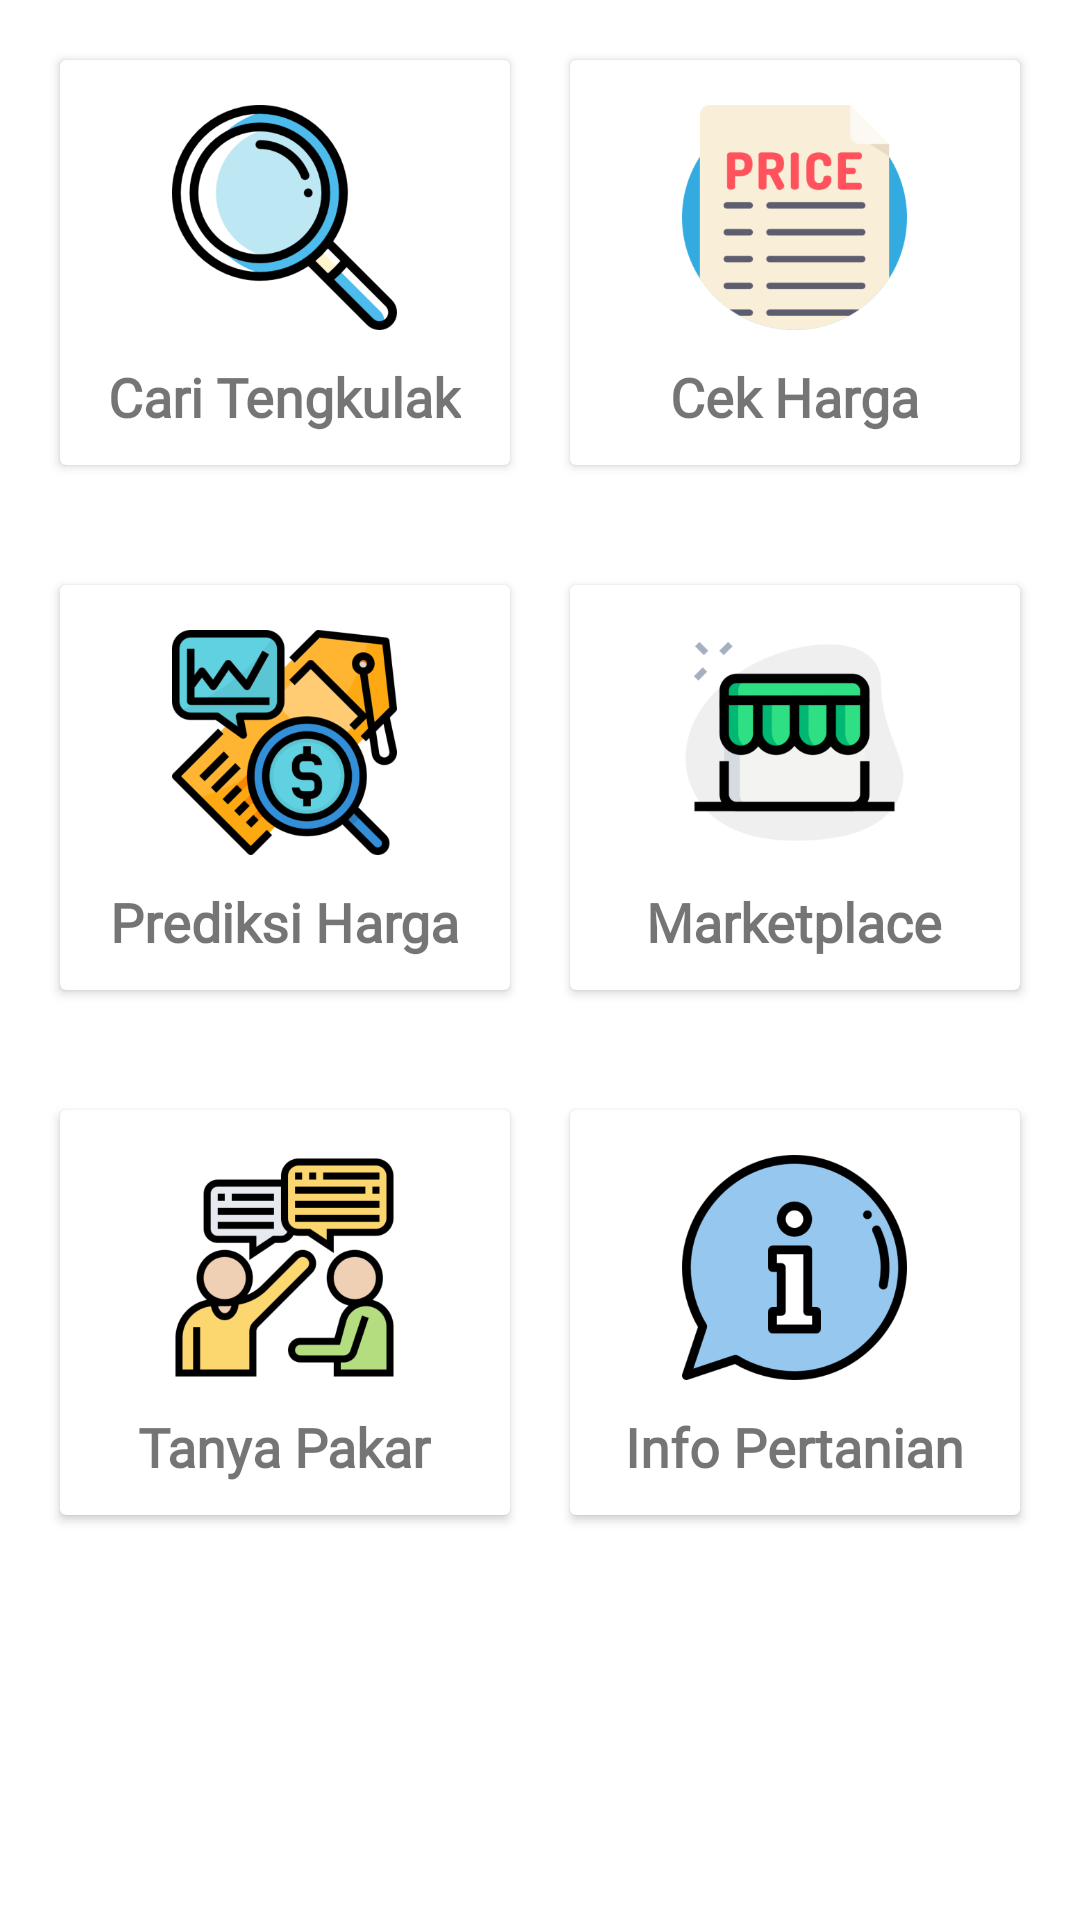

Write the Android layout XML for this screen, with the resource values it uses.
<!-- AndroidManifest.xml: application theme Theme.SahabatTani -->
<!-- res/layout/fragment_home.xml -->
<?xml version="1.0" encoding="utf-8"?>
<ScrollView xmlns:android="http://schemas.android.com/apk/res/android"
    xmlns:app="http://schemas.android.com/apk/res-auto"
    xmlns:tools="http://schemas.android.com/tools"
    android:id="@+id/home"
    android:layout_width="match_parent"
    android:layout_height="match_parent"
    tools:context=".ui.home.HomeFragment">

    <androidx.constraintlayout.widget.ConstraintLayout
        android:layout_width="match_parent"
        android:layout_height="match_parent">

        <LinearLayout
            android:id="@+id/linearLayout"
            android:layout_width="0dp"
            android:layout_height="175dp"
            android:orientation="horizontal"
            android:padding="10dp"
            app:layout_constraintEnd_toEndOf="parent"
            app:layout_constraintStart_toStartOf="parent"
            app:layout_constraintTop_toTopOf="parent">

            <androidx.cardview.widget.CardView
                android:id="@+id/menu_find_tengkulak"
                android:layout_width="0dp"
                android:layout_height="match_parent"
                android:layout_margin="10dp"
                android:layout_weight="1">

                <RelativeLayout
                    android:layout_width="match_parent"
                    android:layout_height="match_parent">

                    <TextView
                        android:id="@+id/textView2"
                        android:layout_width="wrap_content"
                        android:layout_height="wrap_content"
                        android:layout_below="@id/imageView6"
                        android:layout_centerHorizontal="true"
                        android:layout_marginTop="10dp"
                        android:fontFamily="@font/allerta"
                        android:text="Cari Tengkulak"
                        android:textSize="18sp"
                        android:textStyle="bold" />

                    <ImageView
                        android:id="@+id/imageView6"
                        android:layout_width="75dp"
                        android:layout_height="75dp"
                        android:layout_centerHorizontal="true"
                        android:layout_marginTop="15dp"
                        android:src="@mipmap/ic_search_foreground" />

                </RelativeLayout>
            </androidx.cardview.widget.CardView>

            <androidx.cardview.widget.CardView
                android:id="@+id/menu_check_price"
                android:layout_width="0dp"
                android:layout_height="match_parent"
                android:layout_margin="10dp"
                android:layout_weight="1">

                <RelativeLayout
                    android:layout_width="match_parent"
                    android:layout_height="match_parent">

                    <ImageView
                        android:id="@+id/imageView10"
                        android:layout_width="75dp"
                        android:layout_height="75dp"
                        android:layout_centerHorizontal="true"
                        android:layout_marginTop="15dp"
                        android:src="@mipmap/ic_price_foreground" />

                    <TextView
                        android:id="@+id/textView5"
                        android:layout_width="wrap_content"
                        android:layout_height="wrap_content"
                        android:layout_below="@id/imageView10"
                        android:layout_centerHorizontal="true"
                        android:layout_marginTop="10dp"
                        android:fontFamily="@font/allerta"
                        android:text="Cek Harga"
                        android:textSize="18sp"
                        android:textStyle="bold" />
                </RelativeLayout>
            </androidx.cardview.widget.CardView>
        </LinearLayout>

        <LinearLayout
            android:id="@+id/linearLayout2"
            android:layout_width="0dp"
            android:layout_height="175dp"
            android:orientation="horizontal"
            android:padding="10dp"
            app:layout_constraintEnd_toEndOf="parent"
            app:layout_constraintHorizontal_bias="0.0"
            app:layout_constraintStart_toStartOf="parent"
            app:layout_constraintTop_toBottomOf="@+id/linearLayout">

            <androidx.cardview.widget.CardView
                android:id="@+id/menu_forecast_price"
                android:layout_width="0dp"
                android:layout_height="match_parent"
                android:layout_margin="10dp"
                android:layout_weight="1">

                <RelativeLayout
                    android:layout_width="match_parent"
                    android:layout_height="match_parent">

                    <TextView
                        android:id="@+id/textView3"
                        android:layout_width="wrap_content"
                        android:layout_height="wrap_content"
                        android:layout_below="@id/imageView5"
                        android:layout_centerHorizontal="true"
                        android:layout_marginTop="10dp"
                        android:fontFamily="@font/allerta"
                        android:text="Prediksi Harga"
                        android:textSize="18sp"
                        android:textStyle="bold" />

                    <ImageView
                        android:id="@+id/imageView5"
                        android:layout_width="75dp"
                        android:layout_height="75dp"
                        android:layout_centerHorizontal="true"
                        android:layout_marginTop="15dp"
                        android:src="@mipmap/ic_price_forecast_foreground" />

                </RelativeLayout>
            </androidx.cardview.widget.CardView>

            <androidx.cardview.widget.CardView
                android:id="@+id/menu_marketplace"
                android:layout_width="0dp"
                android:layout_height="match_parent"
                android:layout_margin="10dp"
                android:layout_weight="1">

                <RelativeLayout
                    android:layout_width="match_parent"
                    android:layout_height="match_parent">

                    <ImageView
                        android:id="@+id/imageView4"
                        android:layout_width="75dp"
                        android:layout_height="75dp"
                        android:layout_centerHorizontal="true"
                        android:layout_marginTop="15dp"
                        android:src="@mipmap/ic_marketplace_foreground" />

                    <TextView
                        android:id="@+id/textView6"
                        android:layout_width="wrap_content"
                        android:layout_height="wrap_content"
                        android:layout_below="@id/imageView4"
                        android:layout_centerHorizontal="true"
                        android:layout_marginTop="10dp"
                        android:fontFamily="@font/allerta"
                        android:text="Marketplace"
                        android:textSize="18sp"
                        android:textStyle="bold" />
                </RelativeLayout>
            </androidx.cardview.widget.CardView>
        </LinearLayout>

        <LinearLayout
            android:layout_width="0dp"
            android:layout_height="175dp"
            android:orientation="horizontal"
            android:padding="10dp"
            app:layout_constraintEnd_toEndOf="parent"
            app:layout_constraintHorizontal_bias="0.0"
            app:layout_constraintStart_toStartOf="parent"
            app:layout_constraintTop_toBottomOf="@+id/linearLayout2">

            <androidx.cardview.widget.CardView
                android:id="@+id/menu_ask_expert"
                android:layout_width="0dp"
                android:layout_height="match_parent"
                android:layout_margin="10dp"
                android:layout_weight="1">

                <RelativeLayout
                    android:layout_width="match_parent"
                    android:layout_height="match_parent">

                    <TextView
                        android:id="@+id/textView4"
                        android:layout_width="wrap_content"
                        android:layout_height="wrap_content"
                        android:layout_below="@id/imageView7"
                        android:layout_centerHorizontal="true"
                        android:layout_marginTop="10dp"
                        android:fontFamily="@font/allerta"
                        android:text="Tanya Pakar"
                        android:textSize="18sp"
                        android:textStyle="bold" />

                    <ImageView
                        android:id="@+id/imageView7"
                        android:layout_width="75dp"
                        android:layout_height="75dp"
                        android:layout_centerHorizontal="true"
                        android:layout_marginTop="15dp"
                        android:src="@mipmap/ic_discussion_foreground" />

                </RelativeLayout>
            </androidx.cardview.widget.CardView>

            <androidx.cardview.widget.CardView
                android:id="@+id/menu_info_pertanian"
                android:layout_width="0dp"
                android:layout_height="match_parent"
                android:layout_margin="10dp"
                android:layout_weight="1">

                <RelativeLayout
                    android:layout_width="match_parent"
                    android:layout_height="match_parent">

                    <ImageView
                        android:id="@+id/imageView8"
                        android:layout_width="75dp"
                        android:layout_height="75dp"
                        android:layout_centerHorizontal="true"
                        android:layout_marginTop="15dp"
                        android:src="@mipmap/ic_info_foreground" />

                    <TextView
                        android:id="@+id/textView7"
                        android:layout_width="wrap_content"
                        android:layout_height="wrap_content"
                        android:layout_below="@id/imageView8"
                        android:layout_centerHorizontal="true"
                        android:layout_marginTop="10dp"
                        android:fontFamily="@font/allerta"
                        android:text="Info Pertanian"
                        android:textSize="18sp"
                        android:textStyle="bold" />
                </RelativeLayout>
            </androidx.cardview.widget.CardView>
        </LinearLayout>

    </androidx.constraintlayout.widget.ConstraintLayout>

</ScrollView>
<!-- resources referenced by this layout -->
<resources>
  <!-- mipmap ic_discussion_foreground: png bitmap (mipmap-hdpi, 7017 bytes) -->
  <!-- mipmap ic_info_foreground: png bitmap (mipmap-hdpi, 6170 bytes) -->
  <!-- mipmap ic_marketplace_foreground: png bitmap (mipmap-hdpi, 5679 bytes) -->
  <!-- mipmap ic_price_forecast_foreground: png bitmap (mipmap-hdpi, 14402 bytes) -->
  <!-- mipmap ic_price_foreground: png bitmap (mipmap-hdpi, 4988 bytes) -->
  <!-- mipmap ic_search_foreground: png bitmap (mipmap-hdpi, 8901 bytes) -->
  <style name="Theme.SahabatTani" parent="Theme.MaterialComponents.Light.NoActionBar">
          
          <item name="colorPrimary">@color/colorPrimary</item>
          <item name="colorPrimaryVariant">@color/colorPrimaryDark</item>
          <item name="colorOnPrimary">@color/white</item>
          
          <item name="colorSecondary">@color/teal_200</item>
          <item name="colorSecondaryVariant">@color/teal_700</item>
          <item name="colorOnSecondary">@color/black</item>
          
          <item name="android:statusBarColor" tools:targetApi="l">?attr/colorPrimaryVariant</item>
          
      </style>
  <color name="colorPrimary">#0f9d58</color>
  <color name="colorPrimaryDark">#0b8043</color>
  <color name="white">#FFFFFFFF</color>
  <color name="teal_200">#FF03DAC5</color>
  <color name="teal_700">#FF018786</color>
  <color name="black">#FF000000</color>
</resources>
